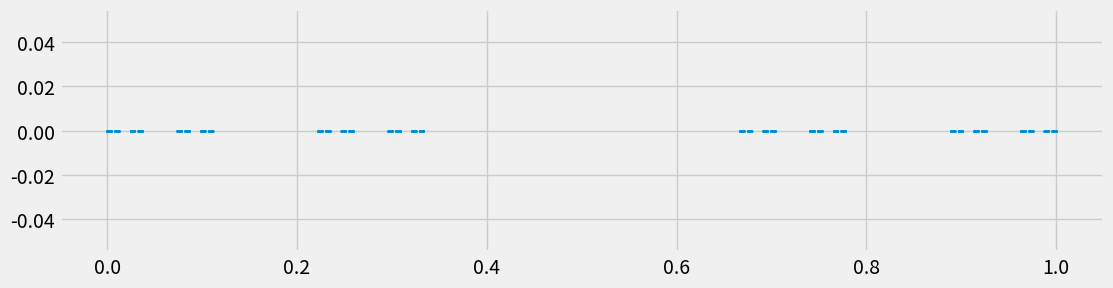
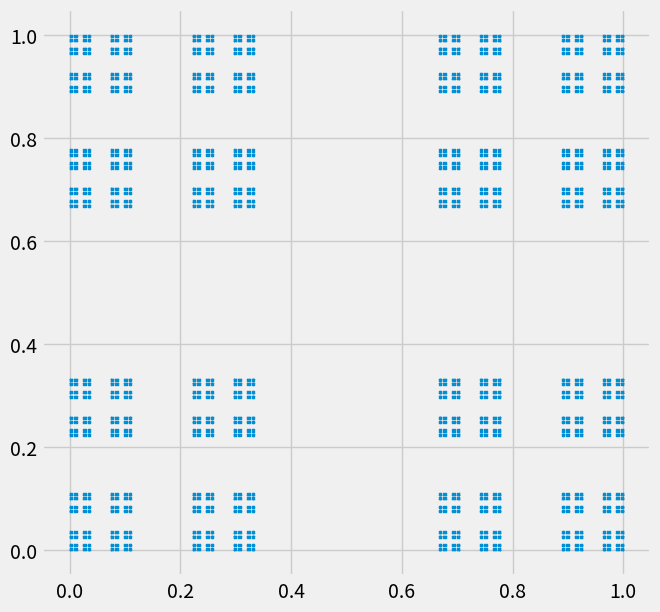
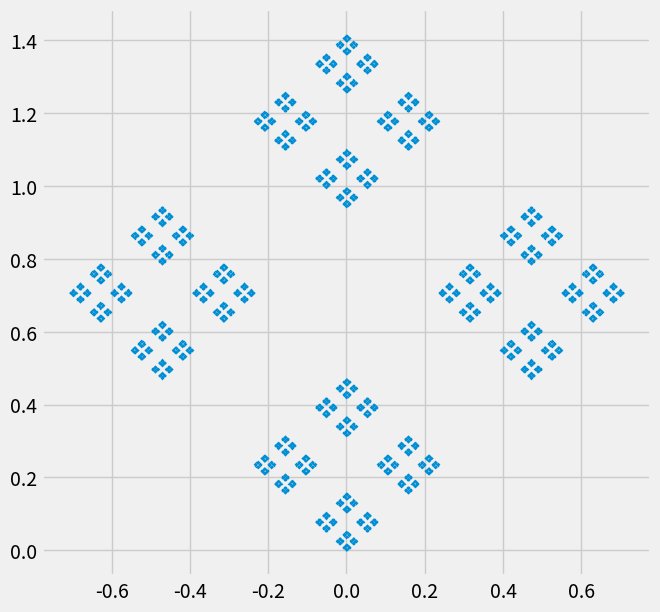
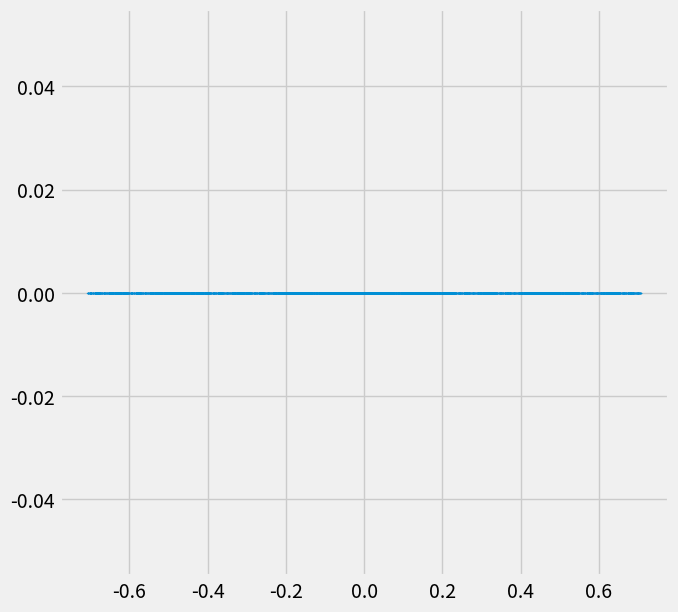
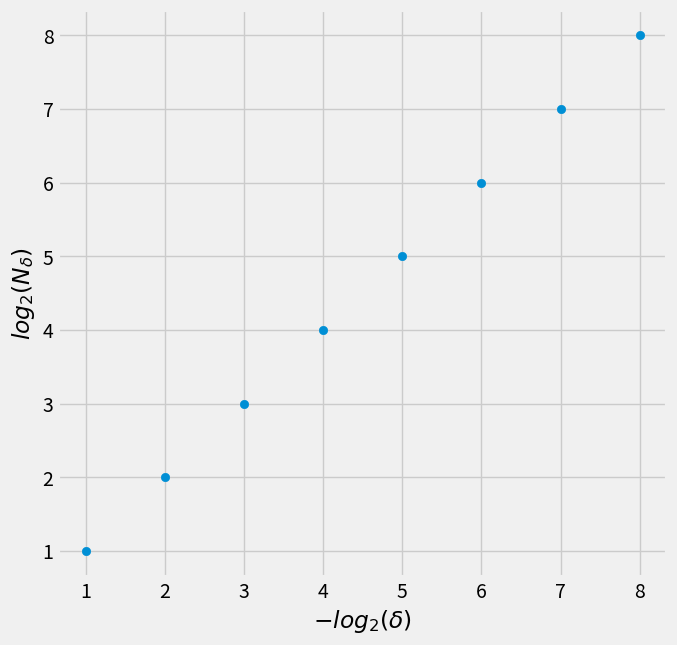
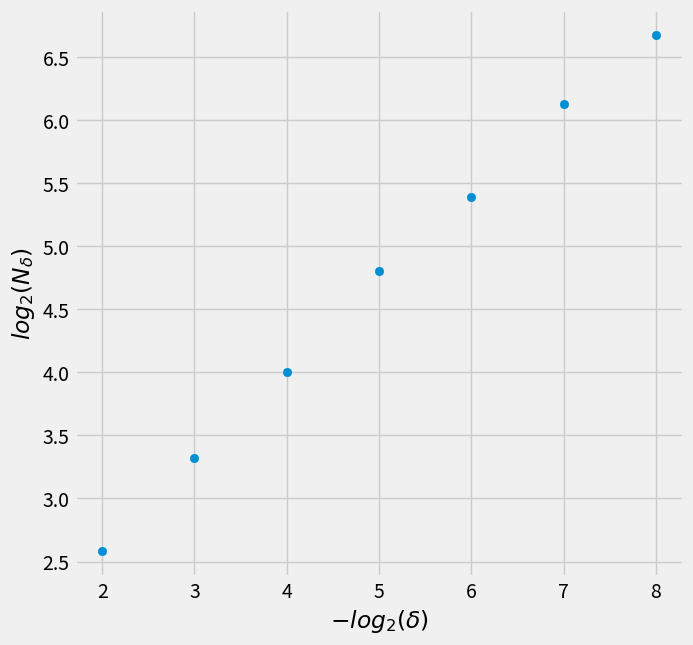

Generate these figures, in order, with matplotlib:
#!/usr/bin/env python
# coding: utf-8

# In[1]:


import numpy as np
import matplotlib.pyplot as plt
from scipy.stats import linregress
plt.style.use("fivethirtyeight")


# In[2]:


#Definamos el conjunto unidimensional de cantor
def cantor(n): #esta funcion ingresa la cant. iteraciones
    C=np.array([0,1]) #empiezo con 0 y 1
    for i in range(n): #en cada iteracion
        Cnew=np.concatenate((C/3,C/3+2/3)) #creo dos copias del anterior reescaleadas 1/3, una trasladada 2/3 y las uno 
        C = np.array([x for x in Cnew]) #defino el actual como el anterior para seguir iterando
    return Cnew


# In[3]:


Can=cantor(10) #hagamos 10 iteraciones
print("cantidad de puntos:"+str(len(Can))) #veamos cuantos puntos conforman el conjunto 
fig=plt.figure(figsize=(12,3))
plt.scatter(Can,np.zeros_like(Can),s=1) #plot, np.zeros_like(A) crea un array de ceros con el mismo tamaño del arreglo A
plt.show()


# In[4]:


#hagamos el conjunto 2D
Can2d_x=np.array([x for x in cantor(6) for y in cantor(6)]) #este es el arreglo de componentes x
Can2d_y=np.array([y for x in cantor(6) for y in cantor(6)]) #este es el arreglo de componentes y
print("cantidad de puntos:"+str(len(Can2d_x))) #veamos cuantos puntos conforman el conjunto 
fig=plt.figure(figsize=(7,7))
plt.scatter(Can2d_x,Can2d_y,s=0.3) #plot
plt.show()


# In[5]:


#hagamos el conjunto 2D rotado en theta
theta=np.pi/4 #defino el angulo
Canrot_x=np.array([x*np.cos(theta)-y*np.sin(theta) for x in cantor(6) for y in cantor(6)])
Canrot_y=np.array([x*np.sin(theta)+y*np.cos(theta) for x in cantor(6) for y in cantor(6)])
fig=plt.figure(figsize=(7,7))
plt.scatter(Canrot_x,Canrot_y,s=0.3) #plot
plt.show()


# In[6]:


#su proyeccion en el eje x es simplemente la componente x
fig=plt.figure(figsize=(7,7))
plt.scatter(Canrot_x,np.zeros_like(Canrot_x),s=0.3) #plot
plt.show()


# In[24]:


#ahora midamos la dimensión de BoxCounting de este conjunto
def Nk(k,A):
    minA=np.amin(A)
    maxA=np.amax(A)
    d=(maxA-minA)*2**(-k) #delta es la longitud del conjunto dividida 2^k
    Count=np.zeros(2**k,dtype=int) #creo 2^k "cajas" pero aún no contaron nada
    for j in range(2**k): #para cada caja j
        if (np.any((A>minA+j*d)*(A<=minA+(j+1)*d))): #si hay aunque sea un punto de A en la caja j
            Count[j]=1 #esa caja vale 1
    return np.sum(np.array(Count)) #sumar sobre las cajas cuenta cuantas hay en total
#que es A>np.amin(A)+j*d ?? estoy comparando un arreglo entero ??
#es un arreglo de la longitud de A, que en cada elemento tiene valores True o False dependiendo
#de si ese elemento cumple la condición o no
#(A>minA+j*d)*(A<minA+(j+1)*d) es un arreglo que tiene True solo cuando cumple ambas condiciones
#np.any devuelve True si algun elemento del array es True


# In[25]:


Nk(3,Canrot_x) #por ejemplo para 8 cajas de un octavo del intervalo de largo, cuento:


# In[39]:


#hagamos un vector con todos los Nk
Nks=[Nk(i,Canrot_x) for i in range(1,9)]
fig=plt.figure(figsize=(7,7))
plt.scatter(range(1,9),np.log2(np.array(Nks))) #plot log delta vs log N delta
plt.xlabel(r'$-log_2(\delta)$')
plt.ylabel(r'$log_2(N_\delta)$')
plt.show()


# In[40]:


#claramente tiene pendiente 1, pero si quisieramos comprobar
pendiente,ordenada,_,_,error=linregress(range(1,9),np.log2(np.array(Nks)))
print("pendiente obtenida:",pendiente,"mas menos",error)


# In[41]:


#también podríamos intentar ver el conjunto de cantor original como da:
Nks=[Nk(i,Can) for i in range(3,10)] #pero ignoro los primeros 2 puntos por que dan feos
fig=plt.figure(figsize=(7,7))
plt.scatter(range(2,9),np.log2(np.array(Nks))) #plot log delta vs log N delta
plt.xlabel(r'$-log_2(\delta)$')
plt.ylabel(r'$log_2(N_\delta)$')
plt.show()


# In[42]:


pendiente,ordenada,_,_,error=linregress(range(3,10),np.log2(np.array(Nks)))
print("pendiente obtenida:",pendiente,"mas menos",error)


# In[43]:


print("exacta:",1/np.log2(3))


# In[ ]:




